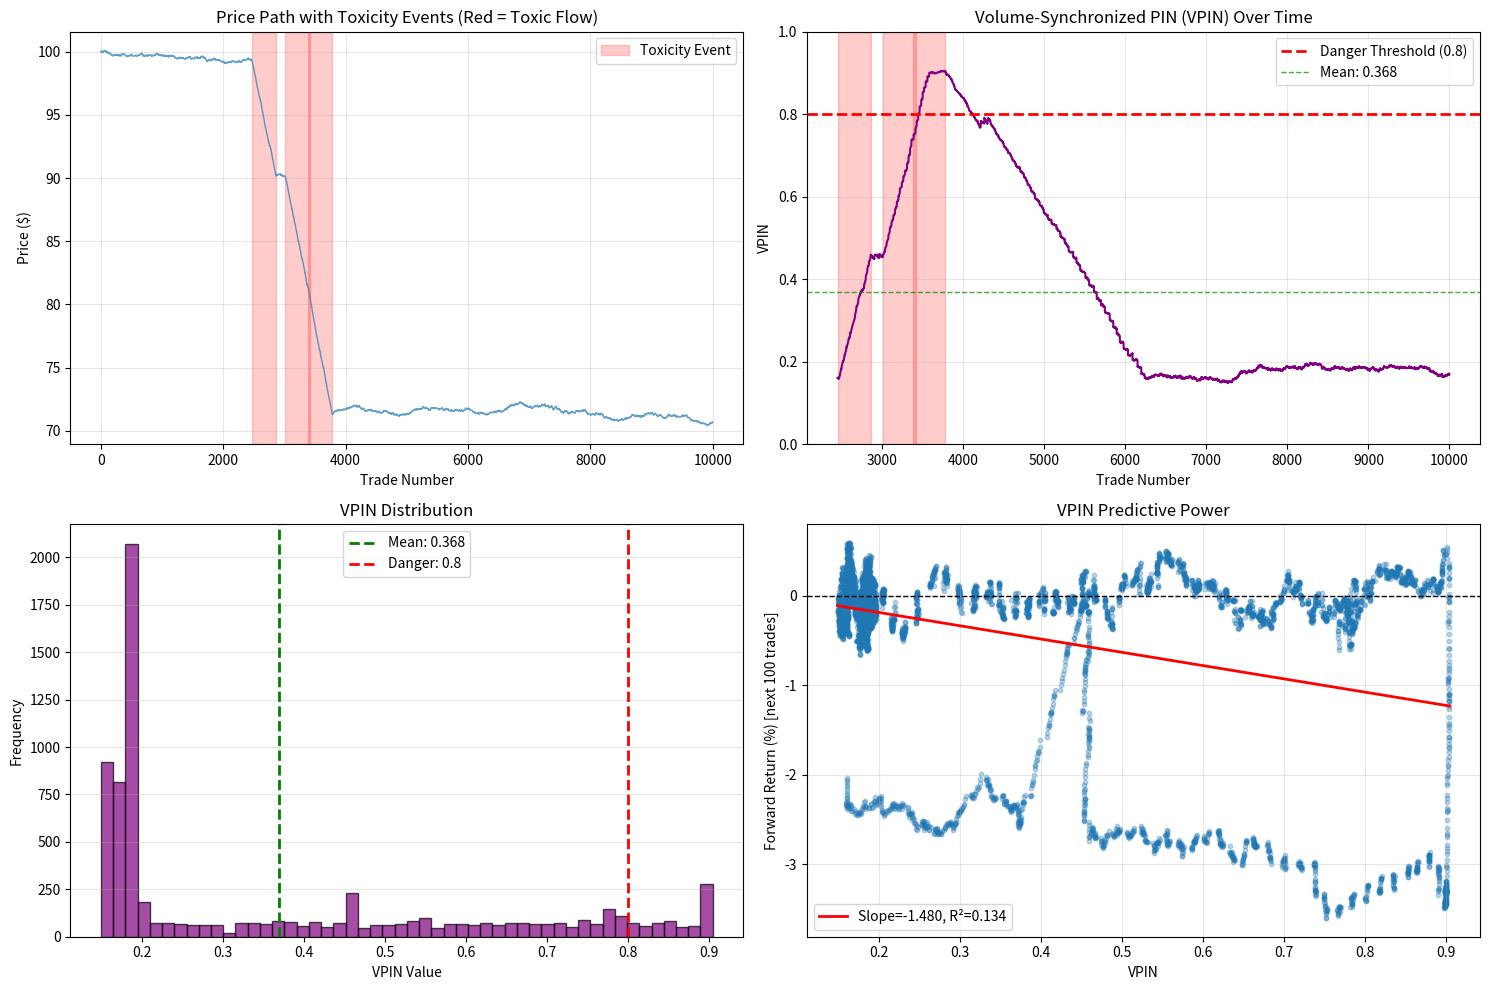

The script that saved this image:
import numpy as np
import matplotlib.pyplot as plt
from scipy import stats

np.random.seed(42)

# VPIN (Volume-Synchronized PIN) Simulation
class VPINCalculator:
    def __init__(self, bucket_volume=50000, n_buckets=50):
        """
        bucket_volume: Fixed volume per bucket (V̄)
        n_buckets: Rolling window size
        """
        self.bucket_volume = bucket_volume
        self.n_buckets = n_buckets
        self.buckets = []
        self.vpin_history = []
        
    def add_trade(self, volume, is_buy):
        """Add trade and update buckets"""
        # Create new bucket if needed
        if len(self.buckets) == 0 or self.buckets[-1]['volume'] >= self.bucket_volume:
            self.buckets.append({
                'buy_volume': 0,
                'sell_volume': 0,
                'volume': 0
            })
        
        # Add to current bucket
        if is_buy:
            self.buckets[-1]['buy_volume'] += volume
        else:
            self.buckets[-1]['sell_volume'] += volume
        
        self.buckets[-1]['volume'] += volume
    
    def calculate_vpin(self):
        """Calculate VPIN over last n_buckets"""
        if len(self.buckets) < self.n_buckets:
            return None
        
        # Take last n buckets
        recent_buckets = self.buckets[-self.n_buckets:]
        
        # Sum order imbalances
        total_imbalance = sum(abs(b['buy_volume'] - b['sell_volume']) 
                            for b in recent_buckets)
        total_volume = sum(b['volume'] for b in recent_buckets)
        
        if total_volume > 0:
            vpin = total_imbalance / total_volume
        else:
            vpin = 0
        
        return vpin

# Simulate market with toxicity events
def simulate_market_with_toxicity(n_trades=10000, toxicity_events=3):
    """
    Simulate order flow with periodic toxicity events
    """
    results = []
    price = 100.0
    
    # Schedule toxicity events
    event_times = np.random.choice(range(1000, n_trades-1000), 
                                   toxicity_events, replace=False)
    event_times = sorted(event_times)
    
    # VPIN calculator
    vpin_calc = VPINCalculator(bucket_volume=50000, n_buckets=50)
    
    for t in range(n_trades):
        # Check if we're in toxicity event
        in_event = any(abs(t - et) < 200 for et in event_times)
        
        if in_event:
            # Toxic flow: 80% informed selling
            informed_fraction = 0.8
            informed_direction = -1  # Selling pressure
        else:
            # Normal: 20% informed, random direction
            informed_fraction = 0.2
            informed_direction = 1 if np.random.random() < 0.5 else -1
        
        # Generate trade
        is_informed = np.random.random() < informed_fraction
        
        if is_informed:
            is_buy = informed_direction > 0
            volume = np.random.uniform(1000, 5000)  # Larger trades
        else:
            is_buy = np.random.random() < 0.5
            volume = np.random.uniform(100, 1000)  # Smaller trades
        
        # Price impact
        if is_informed:
            impact = 0.01 * (1 if is_buy else -1) * (volume / 1000)
        else:
            impact = 0.005 * (1 if is_buy else -1) * (volume / 1000)
        
        price += impact + np.random.normal(0, 0.002)  # Add noise
        
        # Update VPIN
        vpin_calc.add_trade(volume, is_buy)
        vpin = vpin_calc.calculate_vpin()
        
        results.append({
            'time': t,
            'price': price,
            'volume': volume,
            'is_buy': is_buy,
            'is_informed': is_informed,
            'in_event': in_event,
            'vpin': vpin
        })
    
    return results, event_times

# Run simulation
print("Order Flow Toxicity (VPIN) Simulation")
print("=" * 70)

n_trades = 10000
toxicity_events = 3

results, event_times = simulate_market_with_toxicity(n_trades, toxicity_events)

print(f"\nSimulation Parameters:")
print(f"Total Trades: {n_trades}")
print(f"Toxicity Events: {toxicity_events}")
print(f"Event Times: {event_times}")
print(f"Bucket Volume: 50,000 shares")
print(f"Rolling Window: 50 buckets")

# Extract data
times = np.array([r['time'] for r in results])
prices = np.array([r['price'] for r in results])
vpins = np.array([r['vpin'] if r['vpin'] is not None else np.nan for r in results])
in_events = np.array([r['in_event'] for r in results])

# Filter valid VPIN values
valid_vpins = vpins[~np.isnan(vpins)]
valid_times = times[~np.isnan(vpins)]

print(f"\nVPIN Statistics:")
print(f"Mean VPIN: {np.nanmean(vpins):.3f}")
print(f"Max VPIN: {np.nanmax(vpins):.3f}")
print(f"Min VPIN: {np.nanmin(vpins):.3f}")
print(f"Std Dev VPIN: {np.nanstd(vpins):.3f}")

# VPIN during vs outside events
event_vpins = vpins[in_events & ~np.isnan(vpins)]
normal_vpins = vpins[~in_events & ~np.isnan(vpins)]

if len(event_vpins) > 0 and len(normal_vpins) > 0:
    print(f"\nVPIN During Events: {event_vpins.mean():.3f}")
    print(f"VPIN Normal Times: {normal_vpins.mean():.3f}")
    
    t_stat, p_value = stats.ttest_ind(event_vpins, normal_vpins)
    print(f"t-test p-value: {p_value:.6f}")
    if p_value < 0.05:
        print("Result: VPIN significantly higher during toxic events")

# Visualization
fig, axes = plt.subplots(2, 2, figsize=(15, 10))

# Plot 1: Price path with events
axes[0, 0].plot(times, prices, linewidth=1, alpha=0.7)

# Mark toxicity events
for et in event_times:
    axes[0, 0].axvspan(et-200, et+200, alpha=0.2, color='red', label='Toxicity Event')

axes[0, 0].set_xlabel('Trade Number')
axes[0, 0].set_ylabel('Price ($)')
axes[0, 0].set_title('Price Path with Toxicity Events (Red = Toxic Flow)')
handles, labels = axes[0, 0].get_legend_handles_labels()
if len(handles) > 0:
    axes[0, 0].legend([handles[0]], ['Toxicity Event'])
axes[0, 0].grid(alpha=0.3)

# Plot 2: VPIN time series
axes[0, 1].plot(valid_times, valid_vpins, linewidth=1.5, color='purple')
axes[0, 1].axhline(0.8, color='red', linestyle='--', linewidth=2, 
                  label='Danger Threshold (0.8)')
axes[0, 1].axhline(np.nanmean(vpins), color='green', linestyle='--', 
                  linewidth=1, alpha=0.7, label=f'Mean: {np.nanmean(vpins):.3f}')

# Mark events
for et in event_times:
    axes[0, 1].axvspan(et-200, et+200, alpha=0.2, color='red')

axes[0, 1].set_xlabel('Trade Number')
axes[0, 1].set_ylabel('VPIN')
axes[0, 1].set_title('Volume-Synchronized PIN (VPIN) Over Time')
axes[0, 1].legend()
axes[0, 1].grid(alpha=0.3)
axes[0, 1].set_ylim([0, 1])

# Plot 3: VPIN distribution
axes[1, 0].hist(valid_vpins, bins=50, alpha=0.7, color='purple', edgecolor='black')
axes[1, 0].axvline(np.nanmean(vpins), color='green', linestyle='--', 
                  linewidth=2, label=f'Mean: {np.nanmean(vpins):.3f}')
axes[1, 0].axvline(0.8, color='red', linestyle='--', linewidth=2,
                  label='Danger: 0.8')
axes[1, 0].set_xlabel('VPIN Value')
axes[1, 0].set_ylabel('Frequency')
axes[1, 0].set_title('VPIN Distribution')
axes[1, 0].legend()
axes[1, 0].grid(alpha=0.3, axis='y')

# Plot 4: VPIN vs future returns
# Calculate forward returns (next 100 trades)
forward_window = 100
forward_returns = []
vpin_for_regression = []

for i in range(len(results) - forward_window):
    if results[i]['vpin'] is not None:
        future_price = results[i + forward_window]['price']
        current_price = results[i]['price']
        fwd_return = (future_price - current_price) / current_price
        
        forward_returns.append(fwd_return)
        vpin_for_regression.append(results[i]['vpin'])

if len(forward_returns) > 0:
    forward_returns = np.array(forward_returns)
    vpin_for_regression = np.array(vpin_for_regression)
    
    # Scatter plot
    axes[1, 1].scatter(vpin_for_regression, forward_returns * 100, 
                      alpha=0.3, s=10)
    
    # Regression line
    if vpin_for_regression.std() > 0:
        slope, intercept, r_value, p_value, std_err = stats.linregress(
            vpin_for_regression, forward_returns * 100
        )
        
        vpin_range = np.linspace(vpin_for_regression.min(), 
                                vpin_for_regression.max(), 100)
        axes[1, 1].plot(vpin_range, slope * vpin_range + intercept, 
                       'r-', linewidth=2, 
                       label=f'Slope={slope:.3f}, R²={r_value**2:.3f}')
    
    axes[1, 1].axhline(0, color='black', linestyle='--', linewidth=1)
    axes[1, 1].set_xlabel('VPIN')
    axes[1, 1].set_ylabel(f'Forward Return (%) [next {forward_window} trades]')
    axes[1, 1].set_title('VPIN Predictive Power')
    axes[1, 1].legend()
    axes[1, 1].grid(alpha=0.3)
    
    print(f"\nPredictive Regression:")
    print(f"Forward Return ~ VPIN")
    print(f"Slope: {slope:.4f}%")
    print(f"R²: {r_value**2:.4f}")
    print(f"p-value: {p_value:.6f}")
    if p_value < 0.05:
        print("Result: VPIN significantly predicts future returns")

plt.tight_layout()
plt.show()

# Alert system simulation
print(f"\nToxicity Alert System:")
danger_threshold = 0.8
warnings = 0
for r in results:
    if r['vpin'] is not None and r['vpin'] > danger_threshold:
        warnings += 1

print(f"Danger Threshold: {danger_threshold}")
print(f"Alerts Triggered: {warnings}/{len(results)} trades ({warnings/len(results)*100:.2f}%)")
print(f"Recommended Action: Widen spreads or withdraw quotes when VPIN > {danger_threshold}")

# Event detection performance
detected_events = 0
for et in event_times:
    event_window_vpins = [r['vpin'] for r in results 
                         if abs(r['time'] - et) < 100 and r['vpin'] is not None]
    if event_window_vpins and max(event_window_vpins) > danger_threshold:
        detected_events += 1

print(f"\nEvent Detection:")
print(f"True Events: {toxicity_events}")
print(f"Detected (VPIN > {danger_threshold}): {detected_events}")
print(f"Detection Rate: {detected_events/toxicity_events*100:.0f}%")
